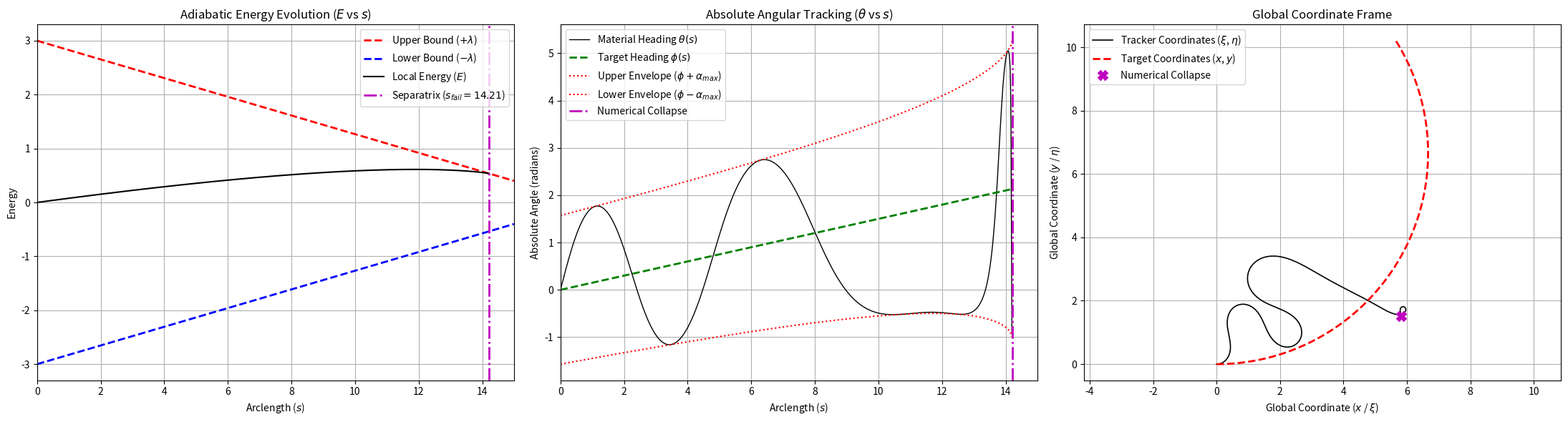

The matplotlib source for this figure:
# -*- coding: utf-8 -*-
"""
Created on Wed Mar 18 22:00:02 2026

@author: alexi
"""

import numpy as np
import matplotlib.pyplot as plt
from scipy.special import ellipk, ellipe, ellipj
from scipy.optimize import brentq
from scipy.integrate import cumulative_trapezoid

# =========================================================
# PART 1: NUMERICAL ENERGY SOLVER
# =========================================================

def action_variable(m, uniform_pressure):
    m = np.clip(m, 1e-12, 1.0 - 1e-12)
    K_val = ellipk(m)
    E_val = ellipe(m)
    return 16.0 * np.sqrt(uniform_pressure) * (E_val - (1.0 - m) * K_val)

def objective_function(m, uniform_pressure, I_0):
    return action_variable(m, uniform_pressure) - I_0

def simulate_tracking(arclength_array, uniform_pressure_array, initial_local_energy):
    N = len(arclength_array)
    local_energy_array = np.full(N, np.nan)
    
    local_energy_array[0] = initial_local_energy
    uniform_pressure_0 = uniform_pressure_array[0]
    
    m_0 = (initial_local_energy + uniform_pressure_0) / (2.0 * uniform_pressure_0)
    I_0 = action_variable(m_0, uniform_pressure_0)
    
    m_min = 1e-8
    m_max = 1.0 - 1e-8
    
    for i in range(1, N):
        current_pressure = uniform_pressure_array[i]
        current_s = arclength_array[i]
        
        try:
            m_i = brentq(objective_function, m_min, m_max, args=(current_pressure, I_0))
            local_energy_array[i] = current_pressure * (2.0 * m_i - 1.0)
            
        except ValueError:
            print(f"Tracking failure registered at step {i}, arclength s = {current_s:.4f}")
            break 
            
    return local_energy_array, I_0

# =========================================================
# PART 2: INITIALIZATION AND EXECUTION
# =========================================================

N_steps = 2500 
arclength = np.linspace(0, 15, N_steps)

uniform_pressure = np.linspace(3.0, 0.4, N_steps)
initial_energy = 0.0 

curvature = 0.15
phi_array = curvature * arclength

print("Executing numerical spatial marching algorithm...")
local_energy, invariant_I0 = simulate_tracking(arclength, uniform_pressure, initial_energy)

# =========================================================
# PART 3: ANALYTICAL GEOMETRIC RECONSTRUCTION
# =========================================================
print("Reconstructing exact tracking geometry from calculated energy...")

valid_indices = ~np.isnan(local_energy)
s_valid = arclength[valid_indices]
lambda_valid = uniform_pressure[valid_indices]
E_valid = local_energy[valid_indices]
phi_valid = phi_array[valid_indices]

# --- SEPARATRIX EXTRACTION ---
failure_occurred = len(s_valid) < len(arclength)
s_fail = arclength[len(s_valid)] if failure_occurred else None

m_array = (E_valid + lambda_valid) / (2.0 * lambda_valid)

frequency_array = np.sqrt(lambda_valid)
phase_array = cumulative_trapezoid(frequency_array, s_valid, initial=0)

sn_wave, _, _, _ = ellipj(phase_array, m_array)
alpha_array = 2.0 * np.arcsin(np.sqrt(m_array) * sn_wave)
theta_array = phi_valid + alpha_array

x = cumulative_trapezoid(np.cos(phi_valid), s_valid, initial=0)
y = cumulative_trapezoid(np.sin(phi_valid), s_valid, initial=0)

xi = cumulative_trapezoid(np.cos(theta_array), s_valid, initial=0)
eta = cumulative_trapezoid(np.sin(theta_array), s_valid, initial=0)

# Extract final Cartesian coordinates prior to failure
if failure_occurred:
    xi_fail, eta_fail = xi[-1], eta[-1]

# =========================================================
# PART 4: VISUALIZATION (Explicit Boundary Marking)
# =========================================================
fig, (ax1, ax2, ax3) = plt.subplots(1, 3, figsize=(22, 6))

# Plot 1: Adiabatic Energy Evolution
ax1.plot(arclength, uniform_pressure, 'r--', linewidth=2, label='Upper Bound ($+\\lambda$)')
ax1.plot(arclength, -uniform_pressure, 'b--', linewidth=2, label='Lower Bound ($-\\lambda$)')
ax1.plot(arclength, local_energy, 'k-', linewidth=1.5, label='Local Energy ($E$)')

if failure_occurred:
    ax1.axvline(x=s_fail, color='m', linestyle='-.', linewidth=2, label=f'Separatrix ($s_{{fail}}={s_fail:.2f}$)')

ax1.set_title('Adiabatic Energy Evolution ($E$ vs $s$)')
ax1.set_xlabel('Arclength ($s$)')
ax1.set_ylabel('Energy')
ax1.legend()
ax1.grid(True)
ax1.set_xlim([0, arclength[-1]])

# Plot 2: Absolute Angular Tracking
ax2.plot(s_valid, theta_array, 'k-', linewidth=1, label='Material Heading $\\theta(s)$')
ax2.plot(s_valid, phi_valid, 'g--', linewidth=2, label='Target Heading $\\phi(s)$')

alpha_max = 2.0 * np.arcsin(np.sqrt(m_array))
ax2.plot(s_valid, phi_valid + alpha_max, 'r:', linewidth=1.5, label='Upper Envelope ($\\phi + \\alpha_{max}$)')
ax2.plot(s_valid, phi_valid - alpha_max, 'r:', linewidth=1.5, label='Lower Envelope ($\\phi - \\alpha_{max}$)')

if failure_occurred:
    ax2.axvline(x=s_fail, color='m', linestyle='-.', linewidth=2, label='Numerical Collapse')

ax2.set_title('Absolute Angular Tracking ($\\theta$ vs $s$)')
ax2.set_xlabel('Arclength ($s$)')
ax2.set_ylabel('Absolute Angle (radians)')
ax2.legend()
ax2.grid(True)
ax2.set_xlim([0, arclength[-1]])

# Plot 3: Global Cartesian Geometry
ax3.plot(xi, eta, 'k-', linewidth=1.2, label='Tracker Coordinates ($\\xi$, $\\eta$)')
ax3.plot(x, y, 'r--', linewidth=2, label='Target Coordinates ($x$, $y$)')

if failure_occurred:
    ax3.plot(xi_fail, eta_fail, 'mX', markersize=10, label='Numerical Collapse')

ax3.set_title('Global Coordinate Frame')
ax3.set_xlabel('Global Coordinate ($x$ / $\\xi$)')
ax3.set_ylabel('Global Coordinate ($y$ / $\\eta$)')
ax3.axis('equal') 
ax3.legend()
ax3.grid(True)

plt.tight_layout()
plt.show()
